The GitHub repository Veleiroo/Proyecto-Integrador-I contains a labelled image folder "pablos_sitting_posture_folder_v1" with 5 categories: backward bad posture, backward bad posture good posture, forward bad posture, forward bad posture good posture, good posture. Examples follow, each with its label.

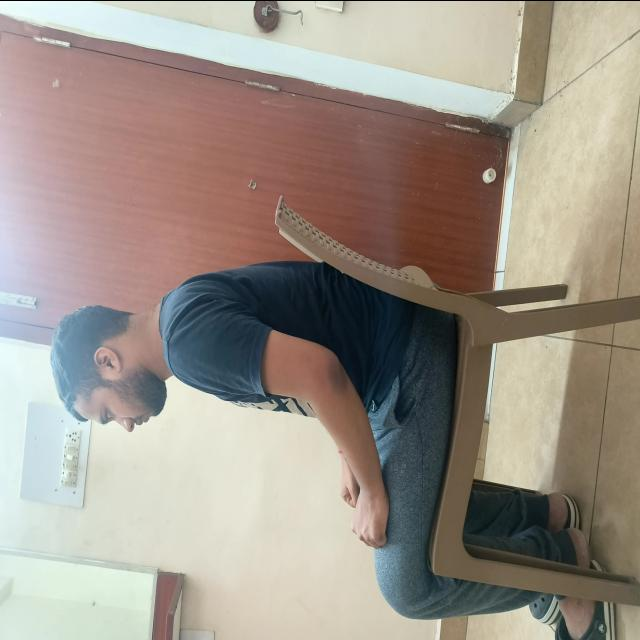
Label: good posture

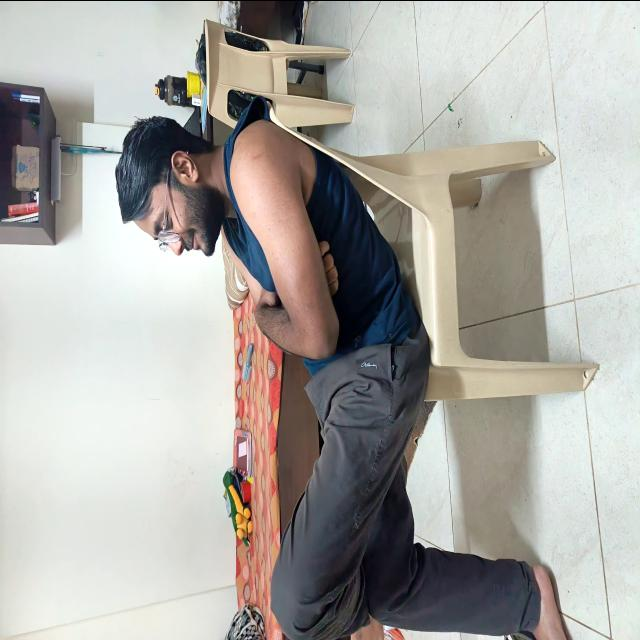
Label: backward bad posture

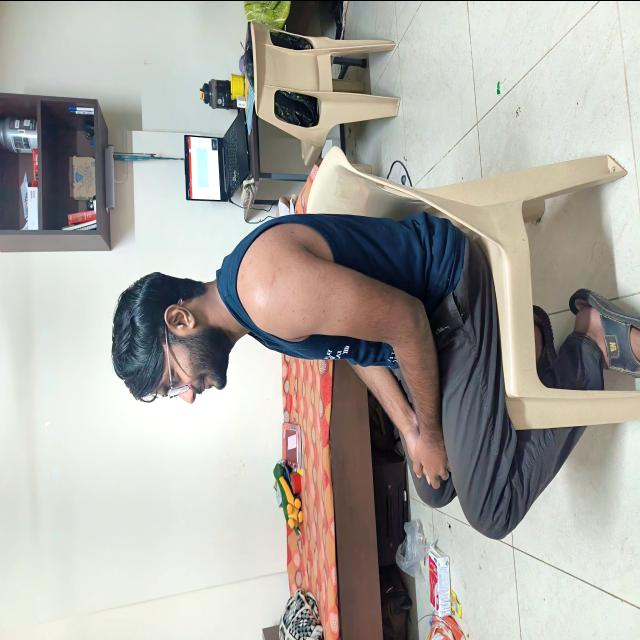
Label: good posture

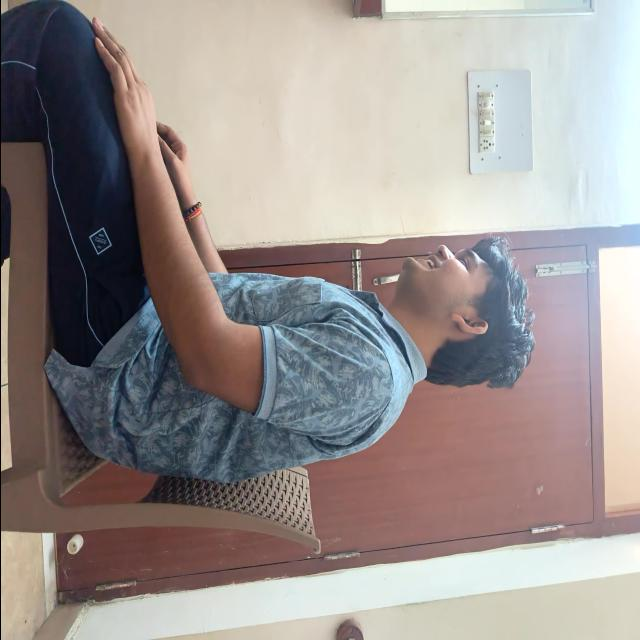
Label: good posture

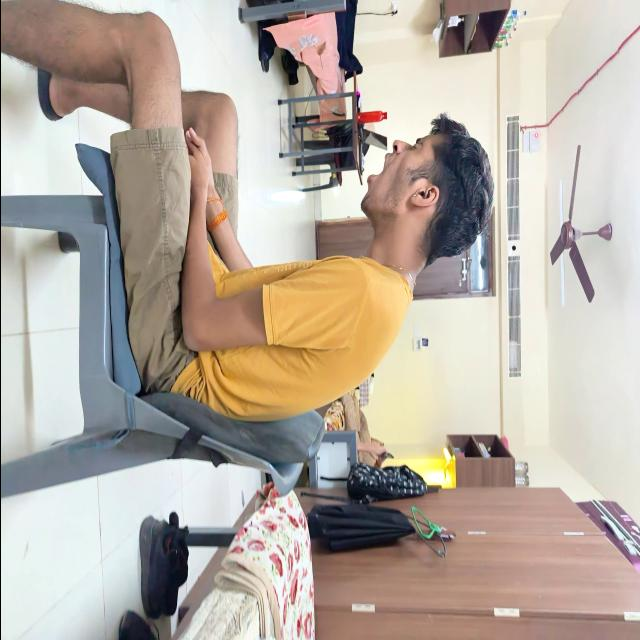
Label: forward bad posture

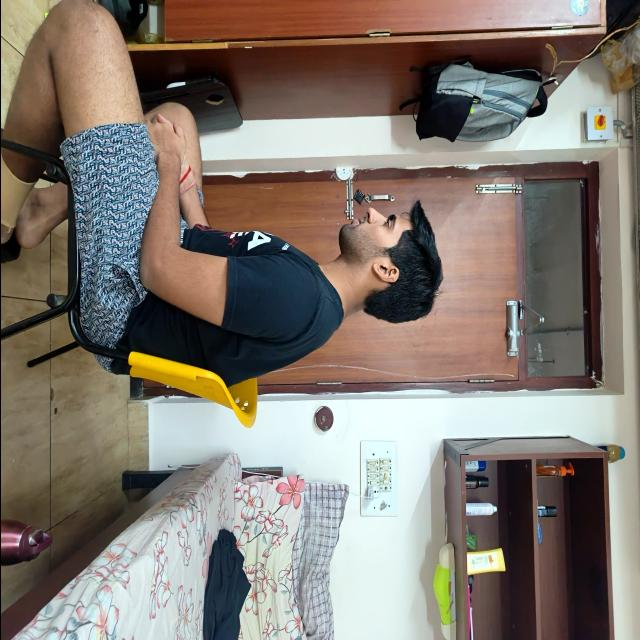
Label: good posture
